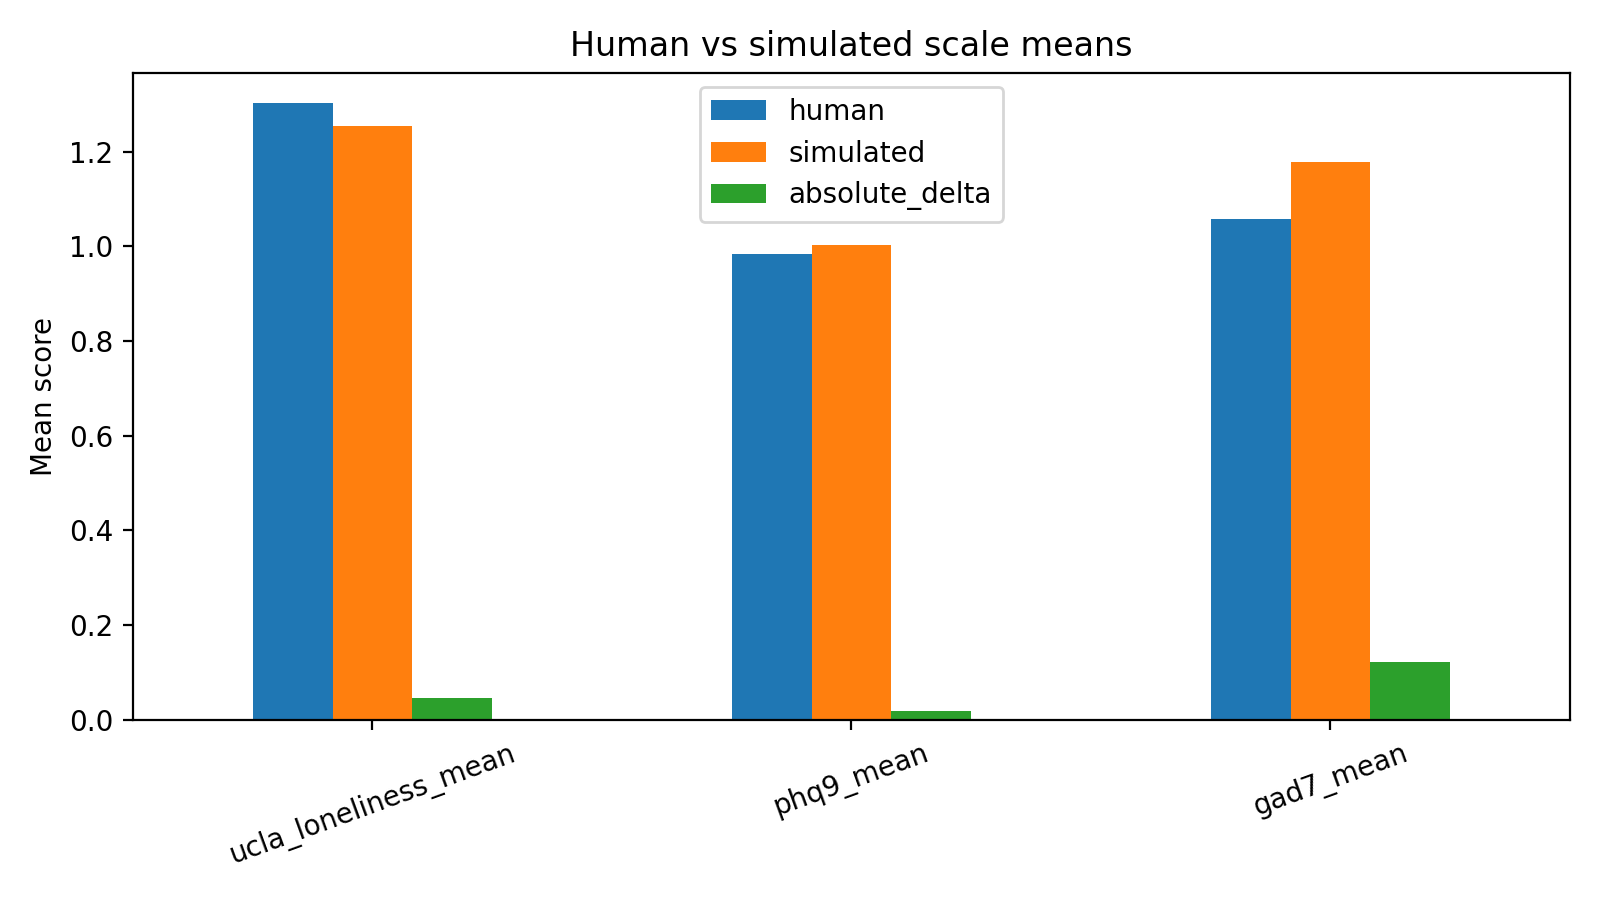

The data file committed next to this chart (first rows):
scale, human, simulated, absolute_delta
ucla_loneliness_mean, 1.302, 1.255, 0.04688
phq9_mean, 0.9833, 1.003, 0.01944
gad7_mean, 1.057, 1.179, 0.1214
